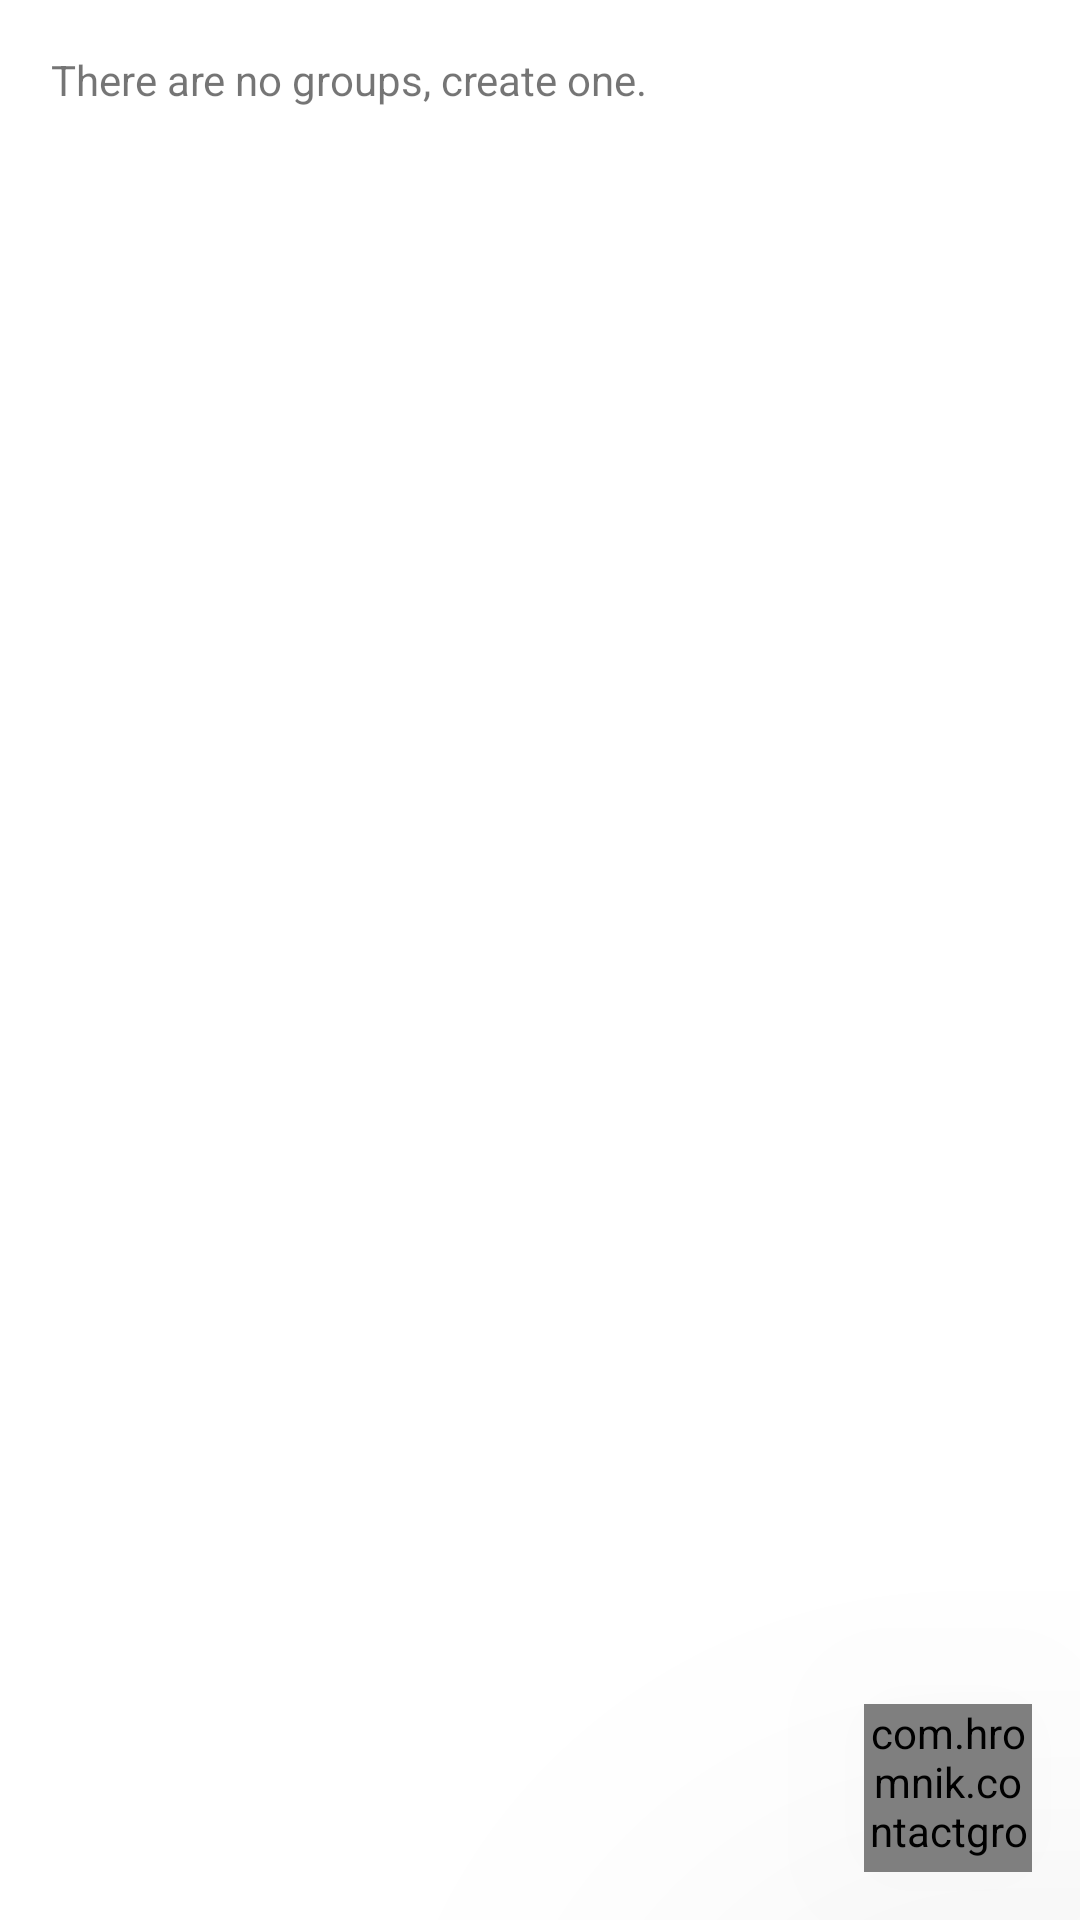

This screen was rendered from an Android layout file. Write that file and the resources it references.
<!-- AndroidManifest.xml: application theme Theme.ContactGroups -->
<!-- res/layout/fragment_groups.xml -->
<?xml version="1.0" encoding="utf-8"?>
<androidx.coordinatorlayout.widget.CoordinatorLayout
    xmlns:android="http://schemas.android.com/apk/res/android"
    xmlns:tools="http://schemas.android.com/tools"
    xmlns:app="http://schemas.android.com/apk/res-auto"
    android:layout_width="match_parent"
    android:layout_height="match_parent"
    tools:context=".views.GroupsFragment"
    android:id="@+id/fragment_groups">

    <LinearLayout
        android:layout_width="match_parent"
        android:layout_height="match_parent"
        android:orientation="vertical"
        android:padding="@dimen/layout_spacing">

        <TextView
            android:id="@+id/groups_list_empty_label"
            android:layout_width="wrap_content"
            android:layout_height="wrap_content"
            android:text="@string/groups_list_empty_label"/>
    </LinearLayout>

    <androidx.recyclerview.widget.RecyclerView
        android:id="@+id/groupsRecyclerView"
        android:layout_width="match_parent"
        android:layout_height="match_parent"
        app:layoutManager="androidx.recyclerview.widget.LinearLayoutManager"
        android:elevation="1dp" />

    <include layout="@layout/component_floating_button" android:id="@+id/add_group_button" />
</androidx.coordinatorlayout.widget.CoordinatorLayout>
<!-- res/layout/component_floating_button.xml (included above) -->
<?xml version="1.0" encoding="utf-8"?>
<com.hromnik.contactgroups.components.FloatingActionButton
    xmlns:android="http://schemas.android.com/apk/res/android"
    xmlns:app="http://schemas.android.com/apk/res-auto"
    android:id="@+id/floating_button"
    android:layout_width="@dimen/fab_size"
    android:layout_height="@dimen/fab_size"
    android:layout_gravity="bottom|end"
    android:layout_margin="@dimen/fab_margin"
    android:elevation="99dp"
    app:fabCustomSize="@dimen/fab_size" />
<!-- resources referenced by this layout -->
<resources>
  <dimen name="fab_margin">16dp</dimen>
  <dimen name="fab_size">56dp</dimen>
  <dimen name="layout_spacing">17dp</dimen>
  <string name="groups_list_empty_label">There are no groups, create one.</string>
  <style name="Theme.ContactGroups" parent="Theme.MaterialComponents.DayNight.DarkActionBar">
          
          <item name="colorPrimary">@color/purple_500</item>
          <item name="colorPrimaryVariant">@color/purple_700</item>
          <item name="colorOnPrimary">@color/white</item>
          
          <item name="colorSecondary">@color/teal_200</item>
          <item name="colorSecondaryVariant">@color/teal_700</item>
          <item name="colorOnSecondary">@color/black</item>
          
          <item name="android:statusBarColor">?attr/colorSecondaryVariant</item>
          
      </style>
  <color name="purple_500">#FF6200EE</color>
  <color name="purple_700">#FF3700B3</color>
  <color name="white">#FFFFFFFF</color>
  <color name="teal_200">#FF03DAC5</color>
  <color name="teal_700">#FF018786</color>
  <color name="black">#FF000000</color>
</resources>
